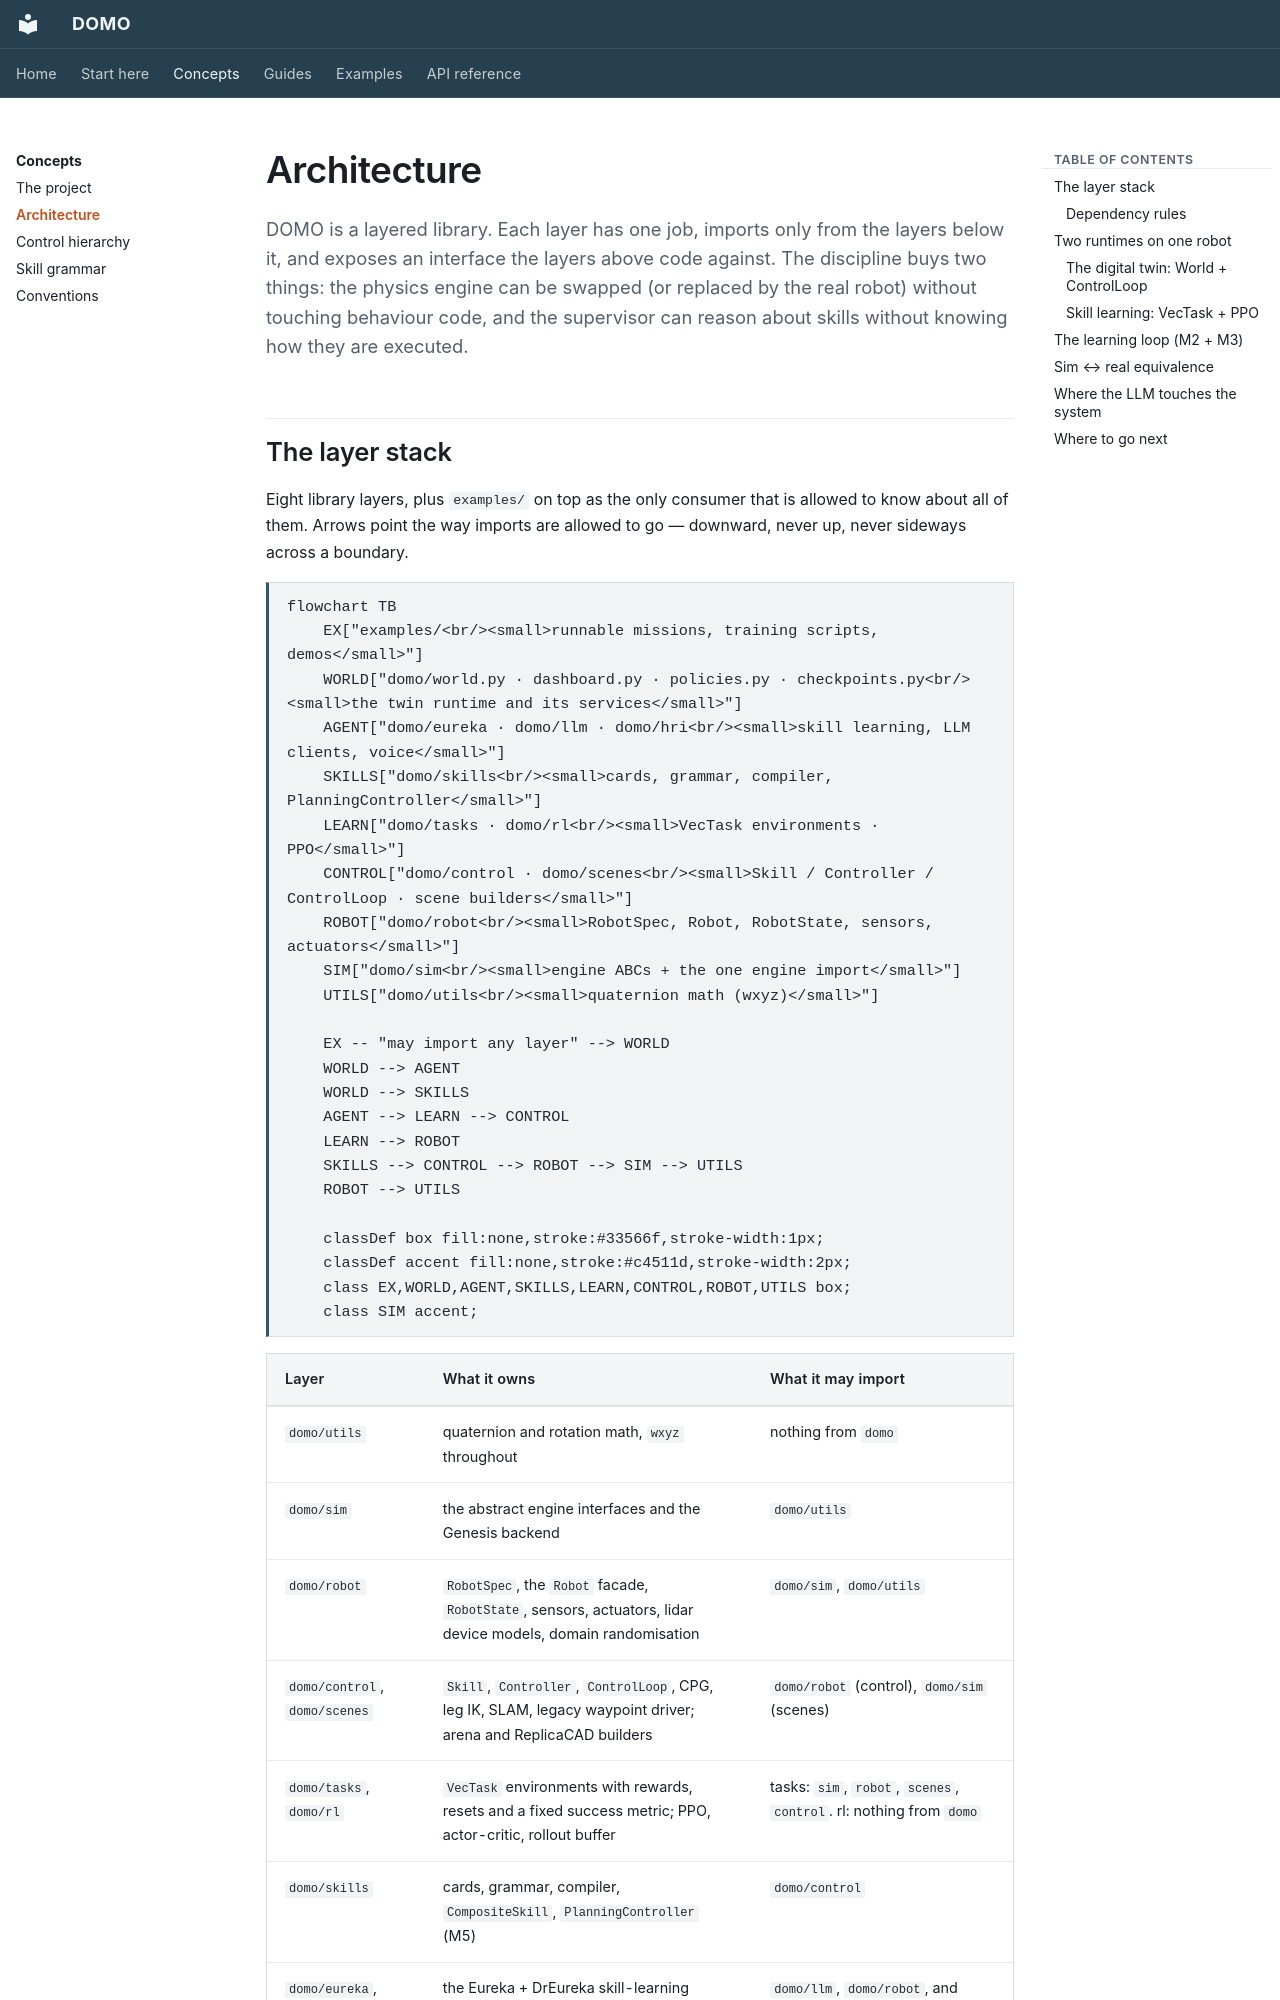

repository: r-sendra/domo · page: concepts/architecture/index.html · generator: mkdocs

# Architecture

DOMO is a layered library. Each layer has one job, imports only from the
layers below it, and exposes an interface the layers above code against.
The discipline buys two things: the physics engine can be swapped (or
replaced by the real robot) without touching behaviour code, and the
supervisor can reason about skills without knowing how they are executed.

## The layer stack

Eight library layers, plus `examples/` on top as the only consumer that is
allowed to know about all of them. Arrows point the way imports are
allowed to go — downward, never up, never sideways across a boundary.

```mermaid
flowchart TB
    EX["examples/<br/><small>runnable missions, training scripts, demos</small>"]
    WORLD["domo/world.py · dashboard.py · policies.py · checkpoints.py<br/><small>the twin runtime and its services</small>"]
    AGENT["domo/eureka · domo/llm · domo/hri<br/><small>skill learning, LLM clients, voice</small>"]
    SKILLS["domo/skills<br/><small>cards, grammar, compiler, PlanningController</small>"]
    LEARN["domo/tasks · domo/rl<br/><small>VecTask environments · PPO</small>"]
    CONTROL["domo/control · domo/scenes<br/><small>Skill / Controller / ControlLoop · scene builders</small>"]
    ROBOT["domo/robot<br/><small>RobotSpec, Robot, RobotState, sensors, actuators</small>"]
    SIM["domo/sim<br/><small>engine ABCs + the one engine import</small>"]
    UTILS["domo/utils<br/><small>quaternion math (wxyz)</small>"]

    EX -- "may import any layer" --> WORLD
    WORLD --> AGENT
    WORLD --> SKILLS
    AGENT --> LEARN --> CONTROL
    LEARN --> ROBOT
    SKILLS --> CONTROL --> ROBOT --> SIM --> UTILS
    ROBOT --> UTILS

    classDef box fill:none,stroke:#33566f,stroke-width:1px;
    classDef accent fill:none,stroke:#c4511d,stroke-width:2px;
    class EX,WORLD,AGENT,SKILLS,LEARN,CONTROL,ROBOT,UTILS box;
    class SIM accent;
```

| Layer | What it owns | What it may import |
|-------|--------------|--------------------|
| `domo/utils` | quaternion and rotation math, `wxyz` throughout | nothing from `domo` |
| `domo/sim` | the abstract engine interfaces and the Genesis backend | `domo/utils` |
| `domo/robot` | `RobotSpec`, the `Robot` facade, `RobotState`, sensors, actuators, lidar device models, domain randomisation | `domo/sim`, `domo/utils` |
| `domo/control`, `domo/scenes` | `Skill`, `Controller`, `ControlLoop`, CPG, leg IK, SLAM, legacy waypoint driver; arena and ReplicaCAD builders | `domo/robot` (control), `domo/sim` (scenes) |
| `domo/tasks`, `domo/rl` | `VecTask` environments with rewards, resets and a fixed success metric; PPO, actor-critic, rollout buffer | tasks: `sim`, `robot`, `scenes`, `control`. rl: nothing from `domo` |
| `domo/skills` | cards, grammar, compiler, `CompositeSkill`, `PlanningController` (M5) | `domo/control` |
| `domo/eureka`, `domo/llm`, `domo/hri` | the Eureka + DrEureka skill-learning routine, provider-agnostic LLM clients, voice → commands | `domo/llm`, `domo/robot`, and `domo/rl` + `domo/tasks` inside worker subprocesses |
| `domo/world.py` and services | `World` (engine + scene + robot + sensors, goal-free), live dashboard, named policies, checkpoint I/O | everything below |
